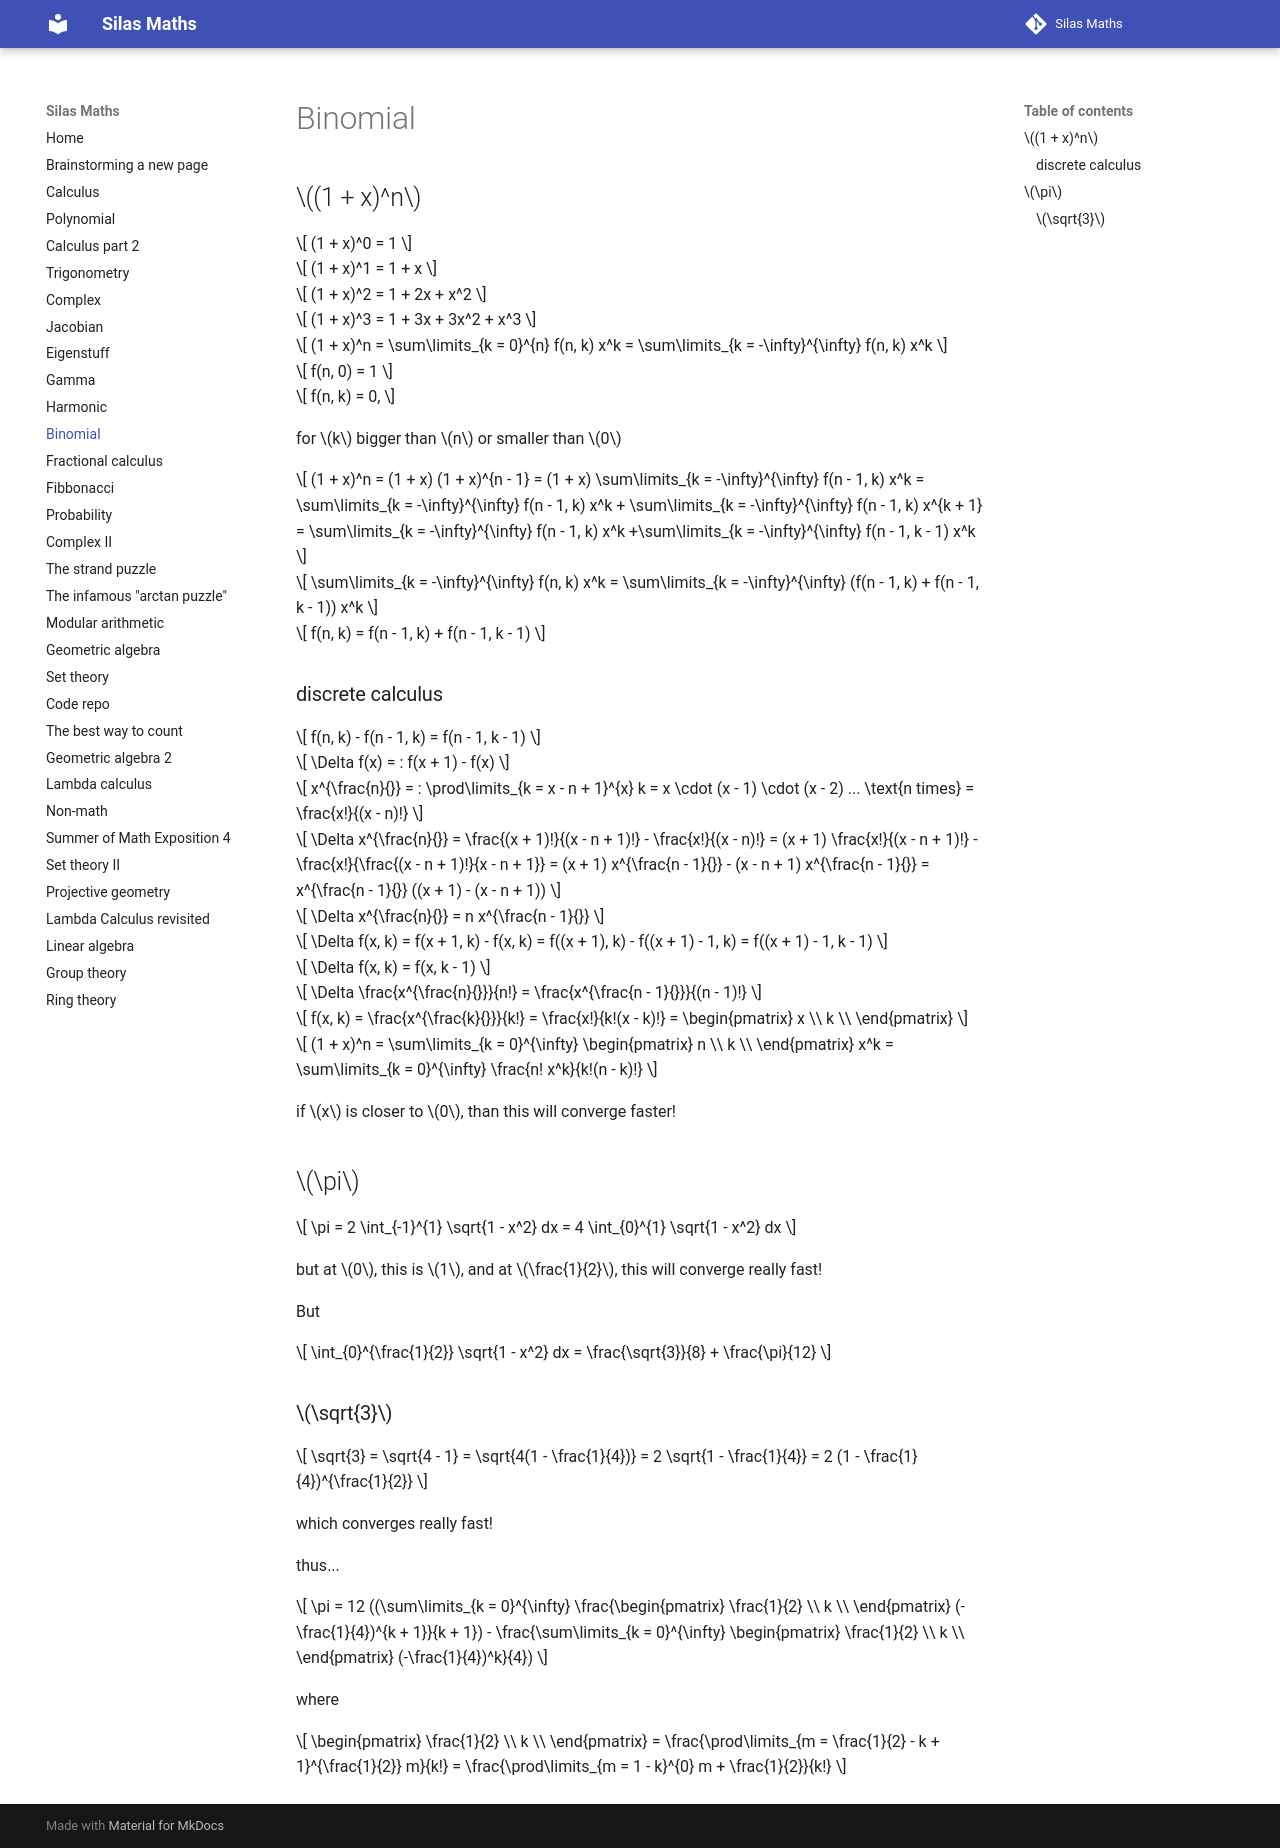

repository: silaspe/maths · page: binomial.html · generator: mkdocs

## $(1 + x)^n$

$$ (1 + x)^0 = 1 $$

$$ (1 + x)^1 = 1 + x $$

$$ (1 + x)^2 = 1 + 2x + x^2 $$

$$ (1 + x)^3 = 1 + 3x + 3x^2 + x^3 $$

$$ (1 + x)^n = \sum\limits_{k = 0}^{n} f(n, k) x^k = \sum\limits_{k = -\infty}^{\infty} f(n, k) x^k $$

$$ f(n, 0) = 1 $$

$$ f(n, k) = 0, $$

for $k$ bigger than $n$ or smaller than $0$

$$ (1 + x)^n = (1 + x) (1 + x)^{n - 1} = (1 + x) \sum\limits_{k = -\infty}^{\infty} f(n - 1, k) x^k = \sum\limits_{k = -\infty}^{\infty} f(n - 1, k) x^k + \sum\limits_{k = -\infty}^{\infty} f(n - 1, k) x^{k + 1} = \sum\limits_{k = -\infty}^{\infty} f(n - 1, k) x^k +\sum\limits_{k = -\infty}^{\infty} f(n - 1, k - 1) x^k $$

$$ \sum\limits_{k = -\infty}^{\infty} f(n, k) x^k = \sum\limits_{k = -\infty}^{\infty} (f(n - 1, k) + f(n - 1, k - 1)) x^k $$

$$ f(n, k) = f(n - 1, k) + f(n - 1, k - 1) $$

### discrete calculus

$$ f(n, k) - f(n - 1, k) = f(n - 1, k - 1) $$

$$ \Delta f(x) = : f(x + 1) - f(x) $$

$$ x^{\frac{n}{}} = : \prod\limits_{k = x - n + 1}^{x} k = x \cdot (x - 1) \cdot (x - 2) ... \text{n times} = \frac{x!}{(x - n)!} $$

$$ \Delta x^{\frac{n}{}} = \frac{(x + 1)!}{(x - n + 1)!} - \frac{x!}{(x - n)!} = (x + 1) \frac{x!}{(x - n + 1)!} - \frac{x!}{\frac{(x - n + 1)!}{x - n + 1}} = (x + 1) x^{\frac{n - 1}{}} - (x - n + 1) x^{\frac{n - 1}{}} = x^{\frac{n - 1}{}} ((x + 1) - (x - n + 1)) $$

$$ \Delta x^{\frac{n}{}} = n x^{\frac{n - 1}{}} $$

$$ \Delta f(x, k) = f(x + 1, k) - f(x, k) = f((x + 1), k) - f((x + 1) - 1, k) = f((x + 1) - 1, k - 1) $$

$$ \Delta f(x, k) = f(x, k - 1) $$

$$ \Delta \frac{x^{\frac{n}{}}}{n!} = \frac{x^{\frac{n - 1}{}}}{(n - 1)!} $$

$$ f(x, k) = \frac{x^{\frac{k}{}}}{k!} = \frac{x!}{k!(x - k)!} = \begin{pmatrix} x \\
k \\ \end{pmatrix} $$

$$ (1 + x)^n = \sum\limits_{k = 0}^{\infty} \begin{pmatrix} n \\
k \\ \end{pmatrix} x^k = \sum\limits_{k = 0}^{\infty} \frac{n! x^k}{k!(n - k)!} $$

if $x$ is closer to $0$, than this will converge faster!

## $\pi$

$$ \pi = 2 \int_{-1}^{1} \sqrt{1 - x^2} dx = 4 \int_{0}^{1} \sqrt{1 - x^2} dx $$

but at $0$, this is $1$, and at $\frac{1}{2}$, this will converge really fast!

But

$$ \int_{0}^{\frac{1}{2}} \sqrt{1 - x^2} dx = \frac{\sqrt{3}}{8} + \frac{\pi}{12} $$

### $\sqrt{3}$

$$ \sqrt{3} = \sqrt{4 - 1} = \sqrt{4(1 - \frac{1}{4})} = 2 \sqrt{1 - \frac{1}{4}} = 2 (1 - \frac{1}{4})^{\frac{1}{2}} $$

which converges really fast!

thus...

$$ \pi = 12 ((\sum\limits_{k = 0}^{\infty} \frac{\begin{pmatrix} \frac{1}{2} \\
k \\ \end{pmatrix} (-\frac{1}{4})^{k + 1}}{k + 1}) - \frac{\sum\limits_{k = 0}^{\infty} \begin{pmatrix} \frac{1}{2} \\
k \\ \end{pmatrix} (-\frac{1}{4})^k}{4}) $$

where

$$ \begin{pmatrix} \frac{1}{2} \\
k \\ \end{pmatrix} = \frac{\prod\limits_{m = \frac{1}{2} - k + 1}^{\frac{1}{2}} m}{k!} = \frac{\prod\limits_{m = 1 - k}^{0} m + \frac{1}{2}}{k!} $$
